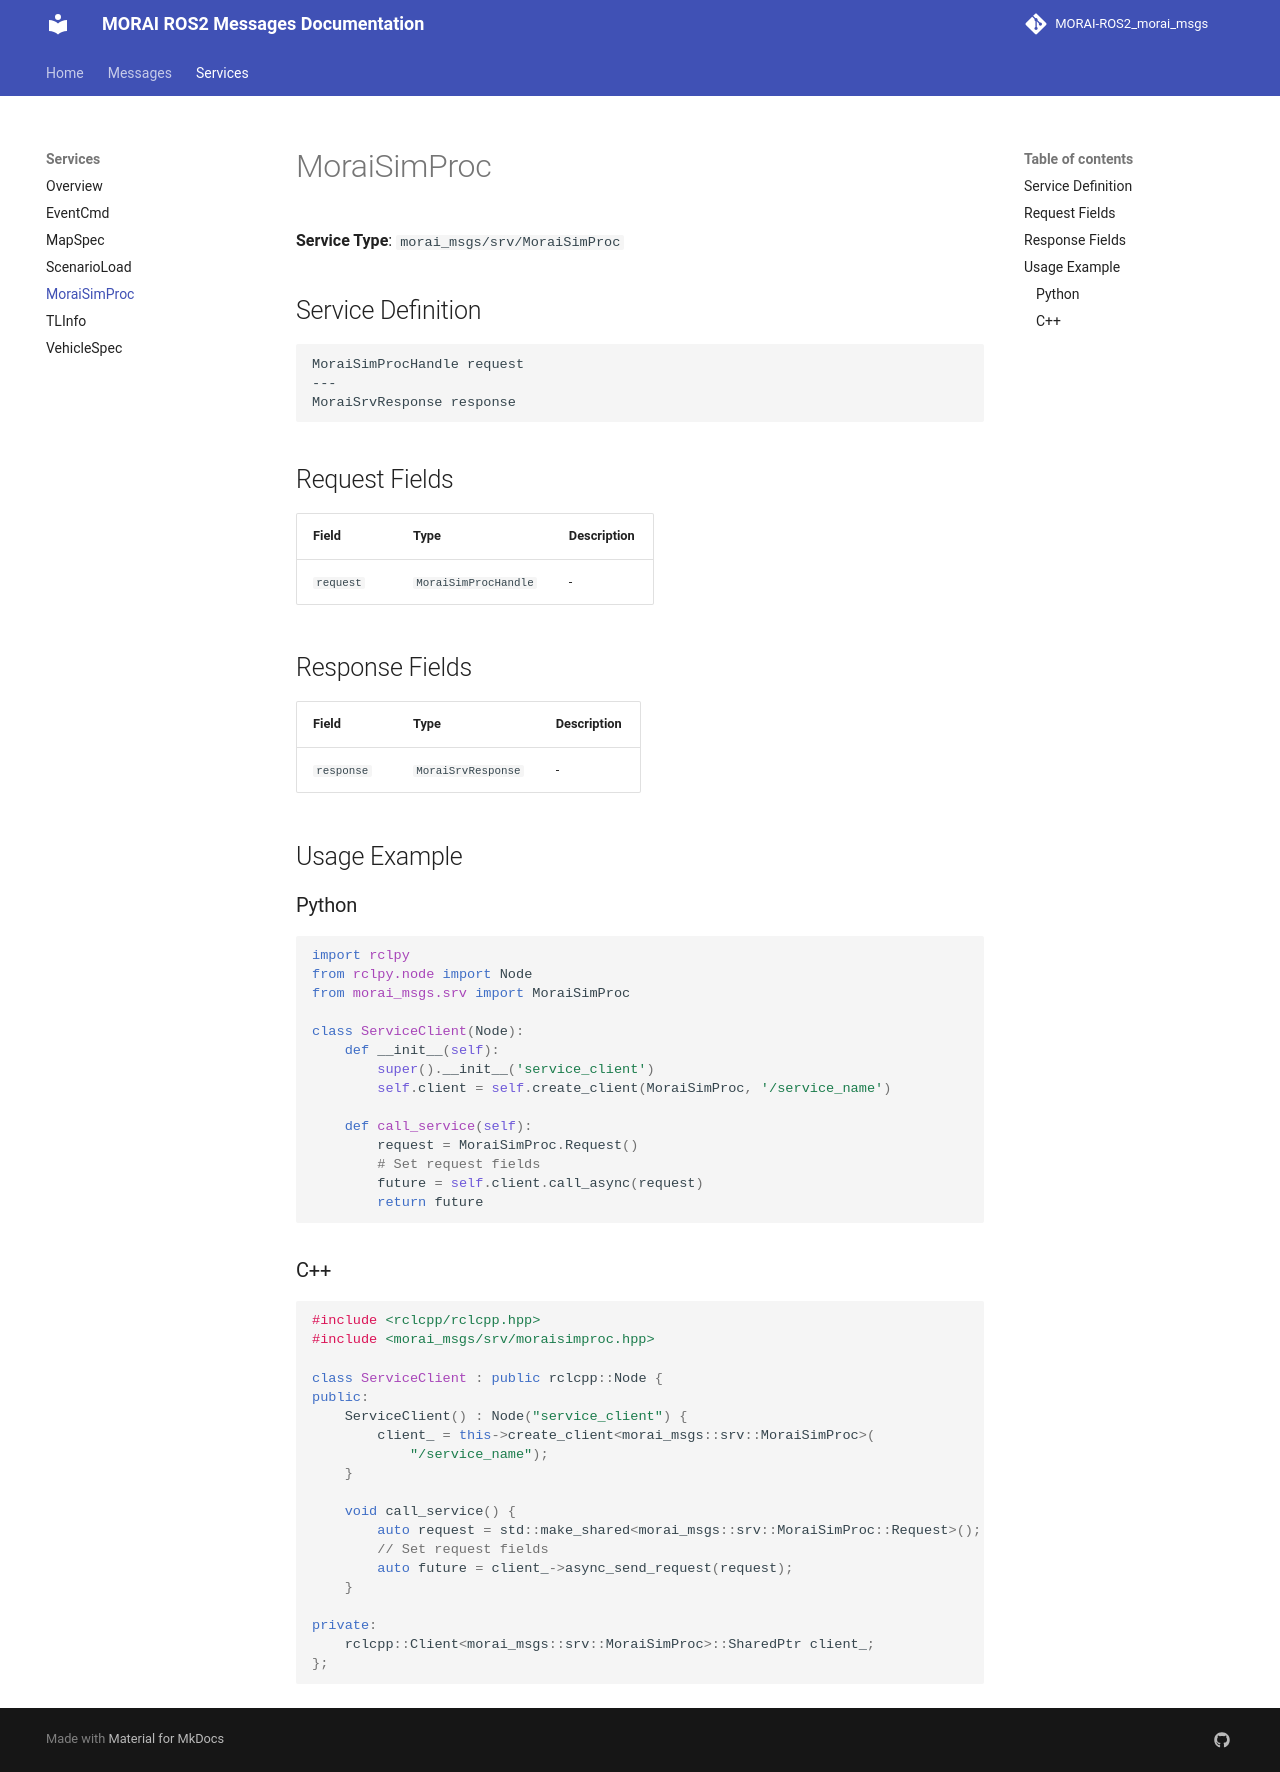

repository: Proejct-MR-2026/MR_Morai-Autoware_Morai-Disturbance-msg · page: services/MoraiSimProc/index.html · generator: mkdocs

# MoraiSimProc

**Service Type**: `morai_msgs/srv/MoraiSimProc`

## Service Definition

```
MoraiSimProcHandle request
---
MoraiSrvResponse response
```

## Request Fields

| Field | Type | Description |
|-------|------|-------------|
| `request` | `MoraiSimProcHandle` | - |

## Response Fields

| Field | Type | Description |
|-------|------|-------------|
| `response` | `MoraiSrvResponse` | - |

## Usage Example

### Python

```python
import rclpy
from rclpy.node import Node
from morai_msgs.srv import MoraiSimProc

class ServiceClient(Node):
    def __init__(self):
        super().__init__('service_client')
        self.client = self.create_client(MoraiSimProc, '/service_name')
        
    def call_service(self):
        request = MoraiSimProc.Request()
        # Set request fields
        future = self.client.call_async(request)
        return future
```

### C++

```cpp
#include <rclcpp/rclcpp.hpp>
#include <morai_msgs/srv/moraisimproc.hpp>

class ServiceClient : public rclcpp::Node {
public:
    ServiceClient() : Node("service_client") {
        client_ = this->create_client<morai_msgs::srv::MoraiSimProc>(
            "/service_name");
    }
    
    void call_service() {
        auto request = std::make_shared<morai_msgs::srv::MoraiSimProc::Request>();
        // Set request fields
        auto future = client_->async_send_request(request);
    }

private:
    rclcpp::Client<morai_msgs::srv::MoraiSimProc>::SharedPtr client_;
};
```
